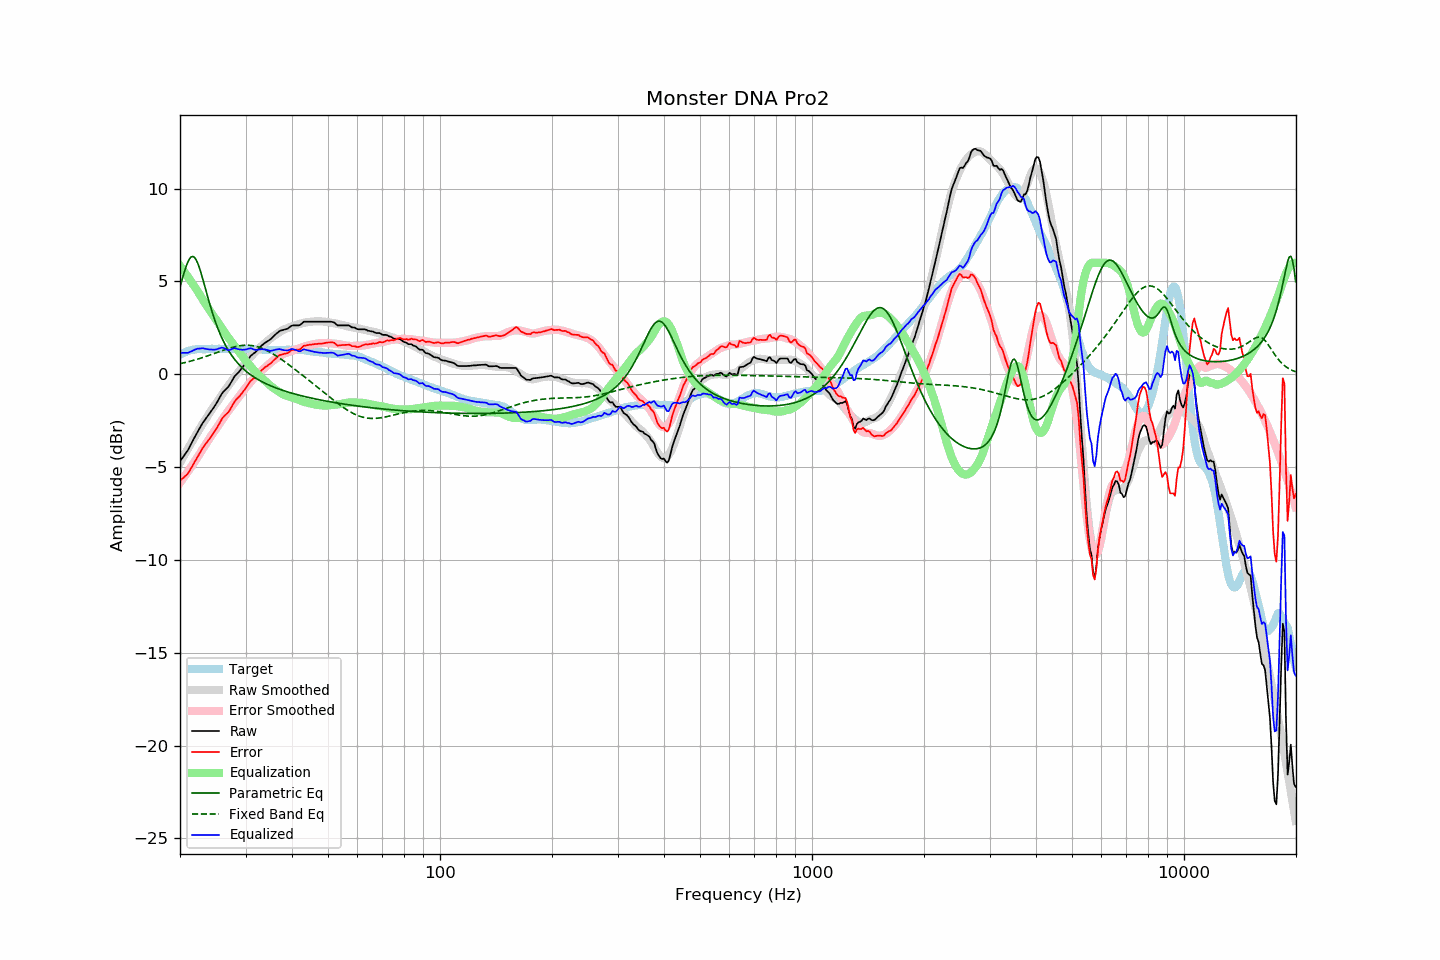

The data file committed next to this chart (first rows):
frequency, raw, error, smoothed, error_smoothed, equalization, parametric_eq, fixed_band_eq, equalized_raw, equalized_smoothed, target
20.00, -4.69, -5.73, -4.78, -5.84, 5.84, 4.68, 0.57, 1.15, 1.07, 1.04
20.20, -4.57, -5.66, -4.62, -5.72, 5.72, 5.00, 0.59, 1.15, 1.11, 1.09
20.40, -4.45, -5.59, -4.46, -5.60, 5.60, 5.30, 0.61, 1.15, 1.14, 1.14
20.61, -4.33, -5.50, -4.31, -5.48, 5.48, 5.59, 0.63, 1.15, 1.17, 1.17
20.81, -4.21, -5.43, -4.15, -5.36, 5.36, 5.85, 0.65, 1.15, 1.20, 1.22
21.02, -4.08, -5.34, -4.00, -5.23, 5.23, 6.06, 0.67, 1.15, 1.23, 1.26
21.23, -3.91, -5.19, -3.85, -5.11, 5.11, 6.22, 0.69, 1.19, 1.26, 1.28
21.44, -3.75, -5.05, -3.70, -4.98, 4.98, 6.32, 0.71, 1.23, 1.28, 1.30
21.66, -3.58, -4.90, -3.55, -4.85, 4.85, 6.34, 0.74, 1.27, 1.30, 1.32
21.87, -3.41, -4.74, -3.41, -4.72, 4.72, 6.29, 0.76, 1.32, 1.32, 1.33
22.09, -3.25, -4.60, -3.26, -4.60, 4.60, 6.17, 0.79, 1.35, 1.33, 1.35
22.31, -3.09, -4.45, -3.12, -4.47, 4.47, 5.98, 0.81, 1.38, 1.35, 1.36
22.54, -2.94, -4.30, -2.97, -4.32, 4.32, 5.75, 0.84, 1.38, 1.35, 1.36
22.76, -2.79, -4.15, -2.83, -4.18, 4.18, 5.48, 0.87, 1.39, 1.36, 1.36
22.99, -2.64, -3.99, -2.68, -4.04, 4.04, 5.18, 0.90, 1.40, 1.36, 1.34
23.22, -2.52, -3.87, -2.55, -3.91, 3.91, 4.87, 0.92, 1.38, 1.36, 1.34
23.45, -2.40, -3.74, -2.41, -3.77, 3.77, 4.55, 0.95, 1.37, 1.36, 1.34
23.69, -2.28, -3.64, -2.28, -3.64, 3.64, 4.24, 0.98, 1.36, 1.36, 1.35
23.92, -2.17, -3.52, -2.14, -3.50, 3.50, 3.93, 1.01, 1.33, 1.36, 1.35
24.16, -2.04, -3.40, -2.01, -3.37, 3.37, 3.63, 1.04, 1.33, 1.36, 1.36
24.40, -1.92, -3.29, -1.88, -3.24, 3.24, 3.35, 1.07, 1.32, 1.36, 1.37
24.65, -1.79, -3.15, -1.75, -3.11, 3.11, 3.08, 1.11, 1.32, 1.36, 1.36
24.89, -1.66, -3.02, -1.63, -2.99, 2.99, 2.83, 1.14, 1.33, 1.36, 1.36
25.14, -1.52, -2.88, -1.51, -2.87, 2.87, 2.59, 1.17, 1.35, 1.36, 1.36
25.39, -1.36, -2.73, -1.38, -2.74, 2.74, 2.36, 1.20, 1.38, 1.36, 1.37
25.65, -1.21, -2.58, -1.25, -2.62, 2.62, 2.15, 1.23, 1.40, 1.37, 1.37
25.91, -1.05, -2.41, -1.12, -2.49, 2.49, 1.96, 1.26, 1.43, 1.37, 1.36
26.16, -0.94, -2.30, -0.99, -2.36, 2.36, 1.78, 1.29, 1.42, 1.37, 1.36
26.43, -0.85, -2.21, -0.86, -2.23, 2.23, 1.61, 1.32, 1.37, 1.36, 1.36
26.69, -0.77, -2.13, -0.74, -2.10, 2.10, 1.45, 1.35, 1.33, 1.36, 1.36
26.96, -0.68, -2.05, -0.62, -1.98, 1.98, 1.30, 1.38, 1.30, 1.36, 1.37
27.23, -0.55, -1.92, -0.50, -1.86, 1.86, 1.16, 1.41, 1.31, 1.36, 1.37
27.50, -0.40, -1.77, -0.39, -1.75, 1.75, 1.03, 1.43, 1.34, 1.36, 1.37
27.77, -0.25, -1.60, -0.28, -1.63, 1.63, 0.91, 1.46, 1.38, 1.36, 1.35
28.05, -0.11, -1.46, -0.16, -1.52, 1.52, 0.80, 1.48, 1.41, 1.35, 1.35
28.33, -0.02, -1.36, -0.05, -1.40, 1.40, 0.69, 1.50, 1.38, 1.35, 1.34
28.62, 0.07, -1.28, 0.07, -1.29, 1.29, 0.59, 1.51, 1.35, 1.35, 1.34
28.90, 0.16, -1.19, 0.18, -1.17, 1.17, 0.50, 1.53, 1.33, 1.35, 1.35
29.19, 0.27, -1.07, 0.30, -1.05, 1.05, 0.41, 1.54, 1.32, 1.35, 1.34
29.48, 0.38, -0.98, 0.41, -0.94, 0.94, 0.32, 1.55, 1.32, 1.35, 1.36
29.78, 0.50, -0.85, 0.52, -0.83, 0.83, 0.24, 1.56, 1.32, 1.35, 1.35
30.08, 0.62, -0.74, 0.63, -0.72, 0.72, 0.17, 1.56, 1.33, 1.35, 1.36
30.38, 0.75, -0.60, 0.73, -0.61, 0.61, 0.10, 1.56, 1.36, 1.35, 1.35
30.68, 0.87, -0.48, 0.83, -0.51, 0.51, 0.03, 1.56, 1.38, 1.35, 1.35
30.99, 0.99, -0.36, 0.93, -0.41, 0.41, -0.03, 1.55, 1.40, 1.35, 1.34
31.30, 1.06, -0.29, 1.03, -0.31, 0.31, -0.09, 1.54, 1.37, 1.34, 1.34
31.61, 1.13, -0.21, 1.13, -0.21, 0.21, -0.15, 1.52, 1.34, 1.34, 1.34
31.93, 1.19, -0.15, 1.22, -0.12, 0.12, -0.21, 1.50, 1.31, 1.34, 1.34
32.24, 1.28, -0.05, 1.31, -0.03, 0.03, -0.26, 1.48, 1.31, 1.34, 1.33
32.57, 1.38, 0.04, 1.39, 0.05, -0.05, -0.31, 1.46, 1.32, 1.33, 1.34
32.89, 1.48, 0.14, 1.46, 0.13, -0.13, -0.36, 1.43, 1.34, 1.33, 1.34
33.22, 1.56, 0.23, 1.54, 0.21, -0.21, -0.40, 1.40, 1.35, 1.33, 1.32
33.55, 1.63, 0.31, 1.61, 0.29, -0.29, -0.45, 1.36, 1.34, 1.32, 1.32
33.89, 1.70, 0.39, 1.69, 0.37, -0.37, -0.49, 1.32, 1.33, 1.32, 1.31
34.23, 1.75, 0.43, 1.76, 0.45, -0.45, -0.53, 1.28, 1.30, 1.31, 1.32
34.57, 1.81, 0.50, 1.83, 0.52, -0.52, -0.57, 1.24, 1.29, 1.31, 1.31
34.92, 1.86, 0.55, 1.91, 0.60, -0.60, -0.61, 1.19, 1.26, 1.31, 1.31
35.27, 1.94, 0.63, 1.98, 0.67, -0.67, -0.65, 1.14, 1.27, 1.31, 1.30
35.62, 2.03, 0.73, 2.04, 0.74, -0.74, -0.68, 1.09, 1.29, 1.30, 1.30
35.97, 2.11, 0.81, 2.10, 0.80, -0.80, -0.72, 1.03, 1.31, 1.30, 1.30
... 635 more rows
